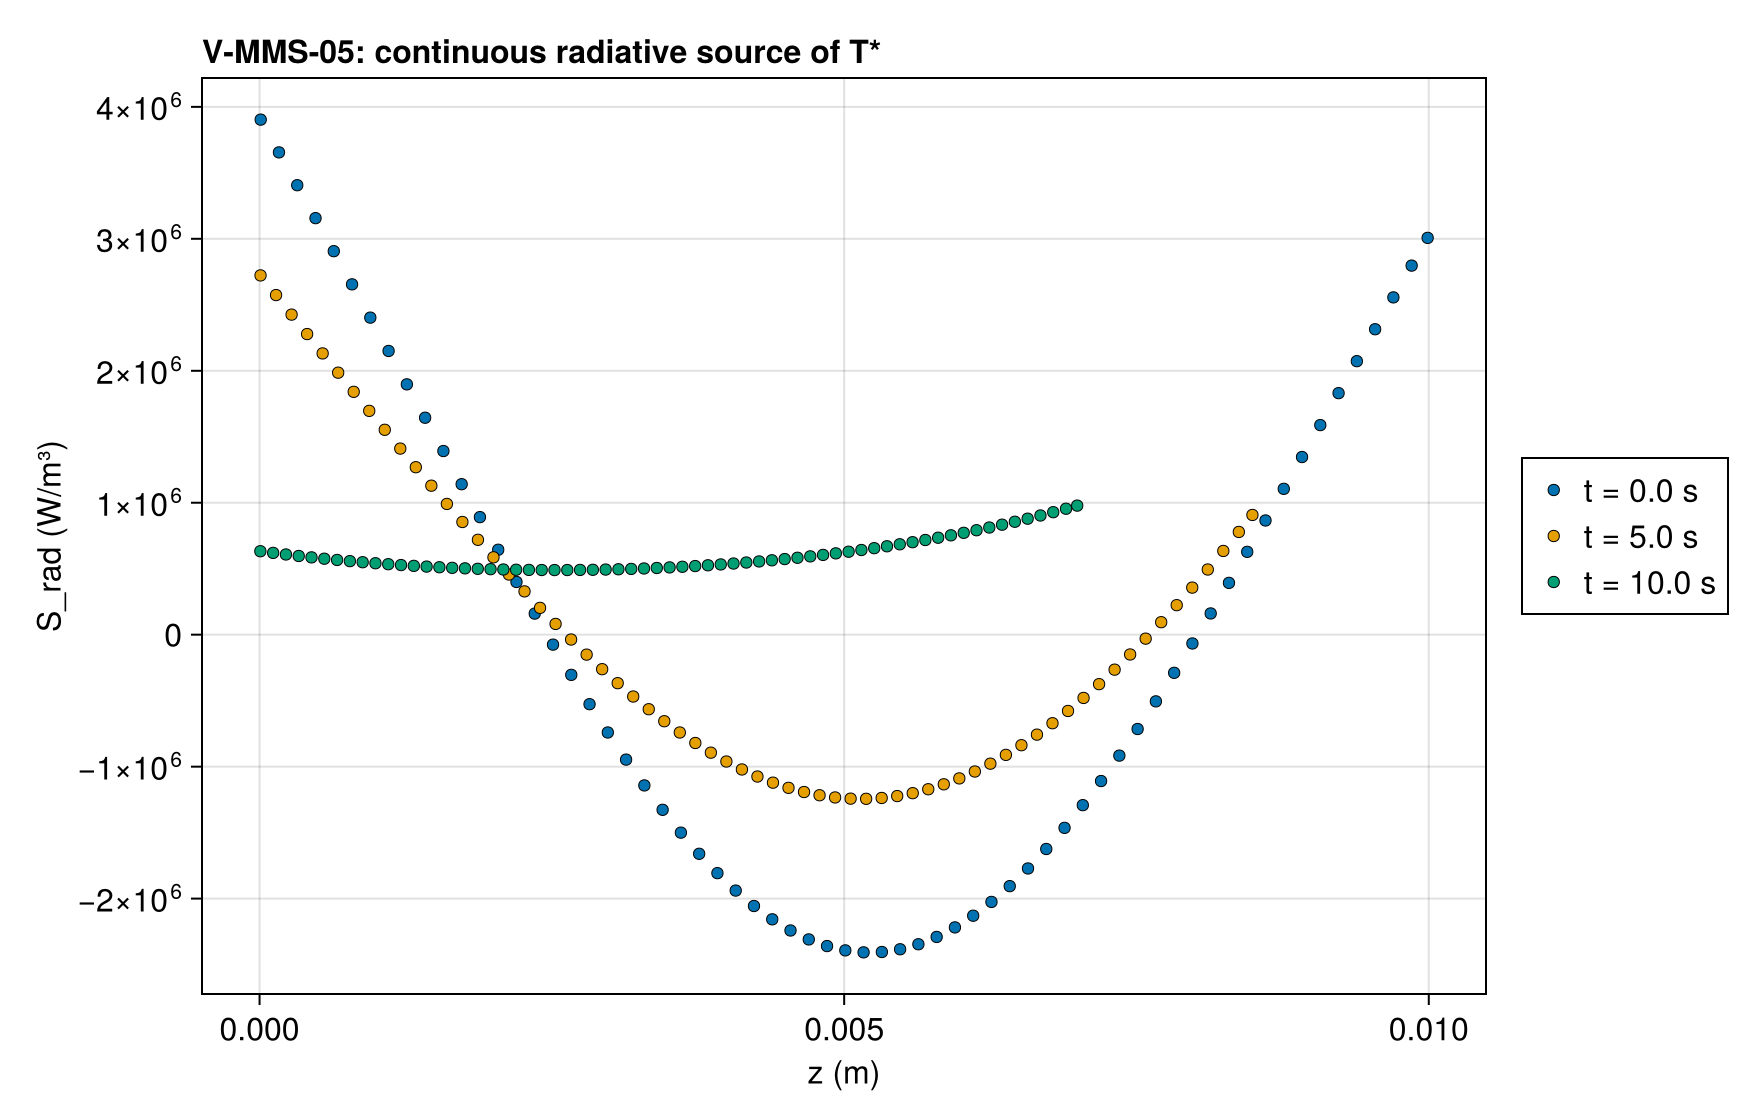

Values plotted in this chart, from the file beside it:
series, z (m), S_rad (W/m³), exact
t = 0.0 s, 9.765625e-6, 3.9030041488796007e6, 
t = 0.0 s, 2.9296875e-5, 3.8720038792897733e6, 
t = 0.0 s, 4.8828125e-5, 3.840997970197956e6, 
t = 0.0 s, 6.8359375e-5, 3.8099858366733305e6, 
t = 0.0 s, 8.7890625e-5, 3.778966914508013e6, 
t = 0.0 s, 0.0001074, 3.747940660326003e6, 
t = 0.0 s, 0.000127, 3.7169065516902367e6, 
t = 0.0 s, 0.0001465, 3.685864087207724e6, 
t = 0.0 s, 0.000166, 3.6548127866326584e6, 
t = 0.0 s, 0.0001855, 3.623752190967564e6, 
t = 0.0 s, 0.0002051, 3.592681862562284e6, 
t = 0.0 s, 0.0002246, 3.56160138521092e6, 
t = 0.0 s, 0.0002441, 3.5305103642464736e6, 
t = 0.0 s, 0.0002637, 3.49940842663337e6, 
t = 0.0 s, 0.0002832, 3.4682952210575985e6, 
t = 0.0 s, 0.0003027, 3.4371704180145925e6, 
t = 0.0 s, 0.0003223, 3.4060337098946464e6, 
t = 0.0 s, 0.0003418, 3.3748848110659854e6, 
t = 0.0 s, 0.0003613, 3.3437234579552687e6, 
t = 0.0 s, 0.0003809, 3.31254940912561e6, 
t = 0.0 s, 0.0004004, 3.281362445352001e6, 
t = 0.0 s, 0.0004199, 3.250162369694097e6, 
t = 0.0 s, 0.0004395, 3.2189490075663375e6, 
t = 0.0 s, 0.000459, 3.1877222068053335e6, 
t = 0.0 s, 0.0004785, 3.156481837734482e6, 
t = 0.0 s, 0.000498, 3.125227793225766e6, 
t = 0.0 s, 0.0005176, 3.0939599887586897e6, 
t = 0.0 s, 0.0005371, 3.0626783624762855e6, 
t = 0.0 s, 0.0005566, 3.0313828752382146e6, 
t = 0.0 s, 0.0005762, 3.000073510670779e6, 
t = 0.0 s, 0.0005957, 2.968750275213982e6, 
t = 0.0 s, 0.0006152, 2.93741319816544e6, 
t = 0.0 s, 0.0006348, 2.906062331721183e6, 
t = 0.0 s, 0.0006543, 2.874697751013278e6, 
t = 0.0 s, 0.0006738, 2.843319554144234e6, 
t = 0.0 s, 0.0006934, 2.8119278622181453e6, 
t = 0.0 s, 0.0007129, 2.7805228193685547e6, 
t = 0.0 s, 0.0007324, 2.7491045927829402e6, 
t = 0.0 s, 0.000752, 2.717673372723865e6, 
t = 0.0 s, 0.0007715, 2.6862293725466733e6, 
t = 0.0 s, 0.000791, 2.654772828713757e6, 
t = 0.0 s, 0.0008105, 2.6233040008053216e6, 
t = 0.0 s, 0.0008301, 2.591823171526601e6, 
t = 0.0 s, 0.0008496, 2.560330646711541e6, 
t = 0.0 s, 0.0008691, 2.528826755322868e6, 
t = 0.0 s, 0.0008887, 2.4973118494484946e6, 
t = 0.0 s, 0.0009082, 2.465786304294296e6, 
t = 0.0 s, 0.0009277, 2.434250518173165e6, 
t = 0.0 s, 0.0009473, 2.4027049124903283e6, 
t = 0.0 s, 0.0009668, 2.371149931724905e6, 
t = 0.0 s, 0.0009863, 2.3395860434076646e6, 
t = 0.0 s, 0.001006, 2.308013738094958e6, 
t = 0.0 s, 0.001025, 2.2764335293388073e6, 
t = 0.0 s, 0.001045, 2.244845953653075e6, 
t = 0.0 s, 0.001064, 2.213251570475776e6, 
t = 0.0 s, 0.001084, 2.181650962127426e6, 
t = 0.0 s, 0.001104, 2.1500447337654093e6, 
t = 0.0 s, 0.001123, 2.1184335133344284e6, 
t = 0.0 s, 0.001143, 2.0868179515128566e6, 
t = 0.0 s, 0.001162, 2.0551987216551385e6, 
... 1,476 more rows
